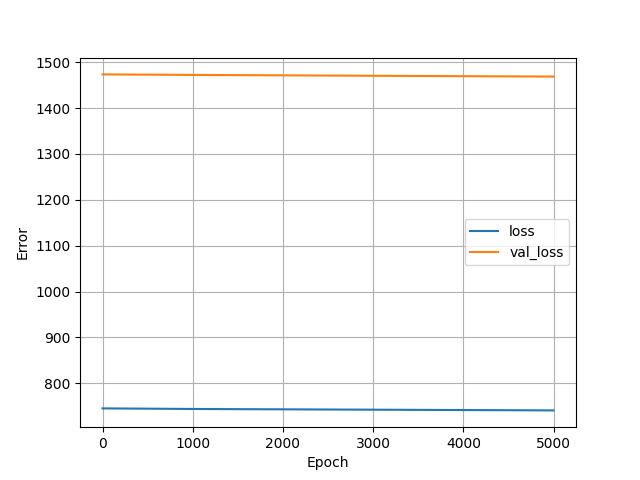

The table this chart was drawn from, first rows:
, loss, val_loss, epoch
0, 745.5, 1473, 0
1, 745.5, 1473, 1
2, 745.5, 1473, 2
3, 745.5, 1473, 3
4, 745.5, 1473, 4
5, 745.5, 1473, 5
6, 745.5, 1473, 6
7, 745.5, 1473, 7
8, 745.5, 1473, 8
9, 745.5, 1473, 9
10, 745.5, 1473, 10
11, 745.5, 1473, 11
12, 745.5, 1473, 12
13, 745.5, 1473, 13
14, 745.5, 1473, 14
15, 745.5, 1473, 15
16, 745.4, 1473, 16
17, 745.4, 1473, 17
18, 745.4, 1473, 18
19, 745.4, 1473, 19
20, 745.4, 1473, 20
21, 745.4, 1473, 21
22, 745.4, 1473, 22
23, 745.4, 1473, 23
24, 745.4, 1473, 24
25, 745.4, 1473, 25
26, 745.4, 1473, 26
27, 745.4, 1473, 27
28, 745.4, 1473, 28
29, 745.4, 1473, 29
30, 745.4, 1473, 30
31, 745.4, 1473, 31
32, 745.4, 1473, 32
33, 745.4, 1473, 33
34, 745.4, 1473, 34
35, 745.4, 1473, 35
36, 745.4, 1473, 36
37, 745.4, 1473, 37
38, 745.4, 1473, 38
39, 745.4, 1473, 39
40, 745.4, 1473, 40
41, 745.4, 1473, 41
42, 745.4, 1473, 42
43, 745.4, 1473, 43
44, 745.4, 1473, 44
45, 745.4, 1473, 45
46, 745.4, 1473, 46
47, 745.4, 1473, 47
48, 745.4, 1473, 48
49, 745.4, 1473, 49
50, 745.4, 1473, 50
51, 745.4, 1473, 51
52, 745.4, 1473, 52
53, 745.4, 1473, 53
54, 745.4, 1473, 54
55, 745.4, 1473, 55
56, 745.4, 1473, 56
57, 745.4, 1473, 57
58, 745.4, 1473, 58
59, 745.4, 1473, 59
... 4,940 more rows
